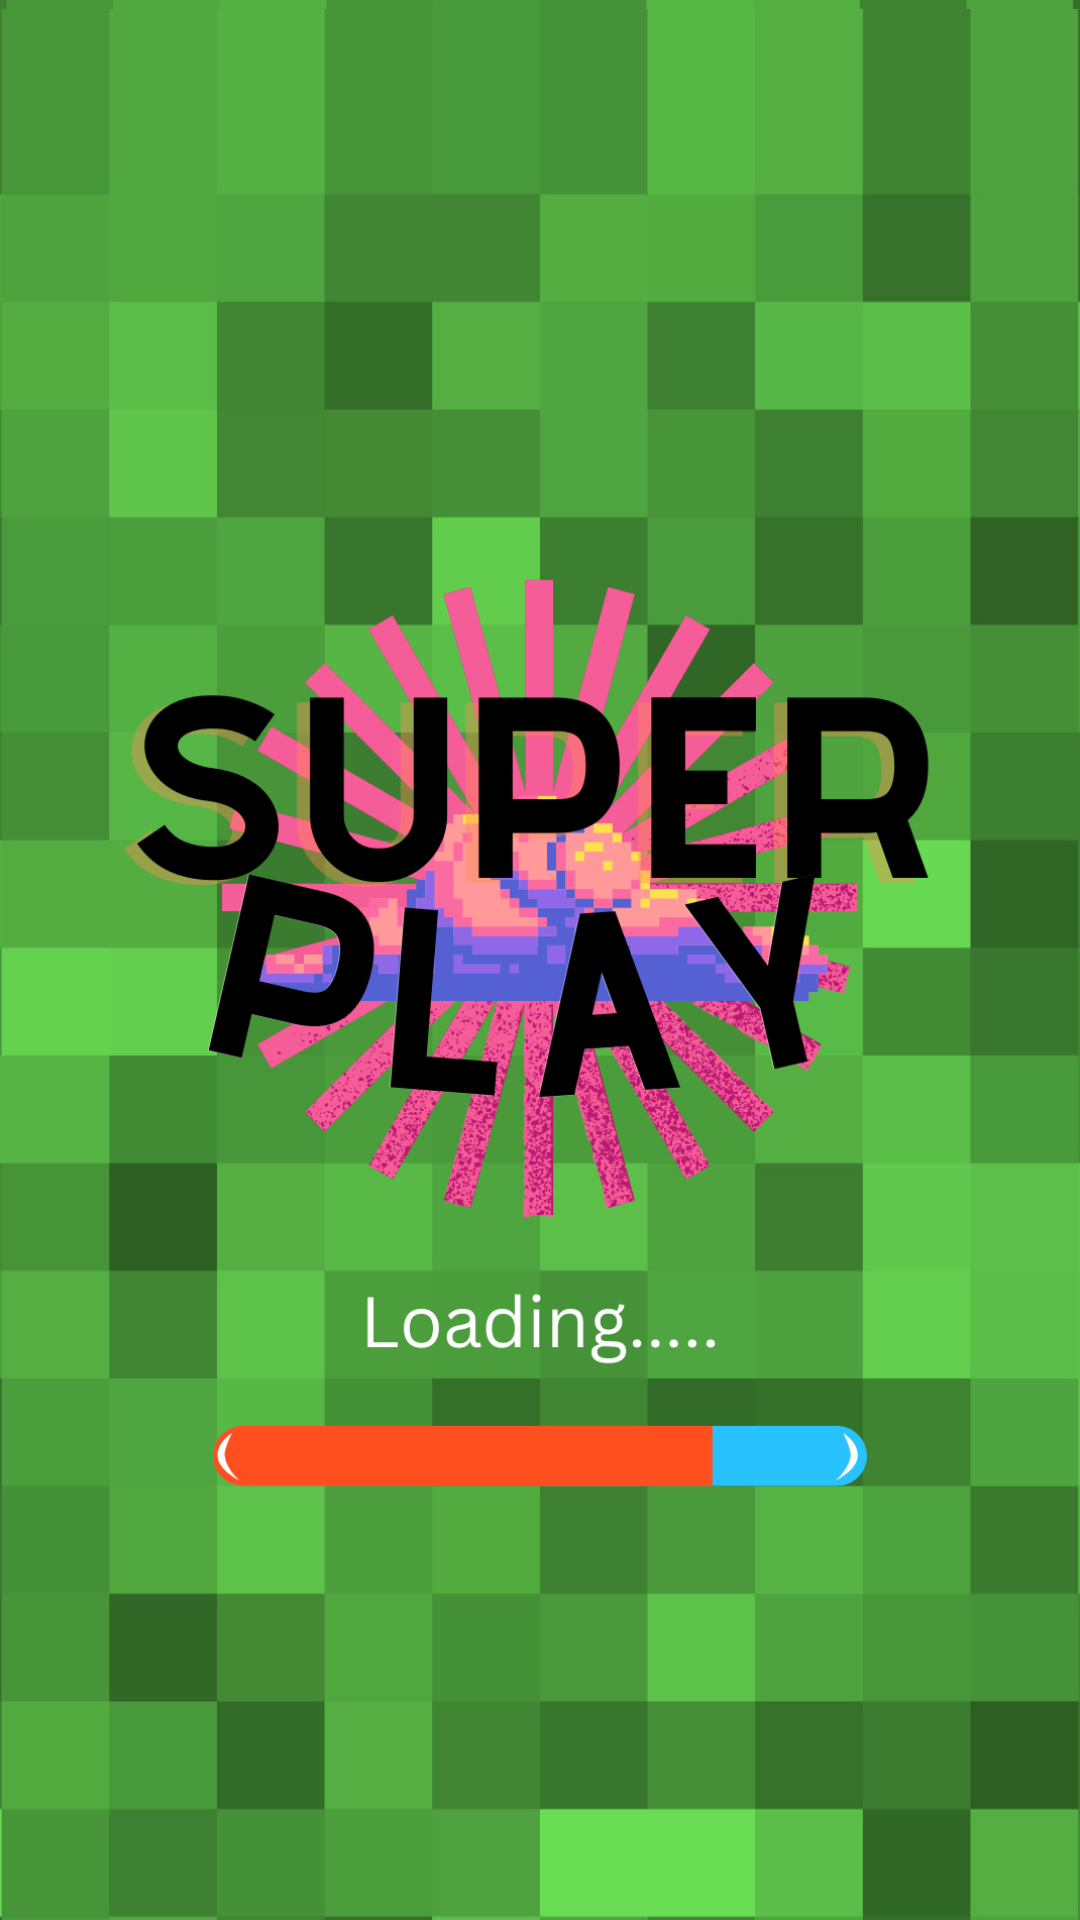

Layout XML and referenced resources for this Android screen:
<!-- AndroidManifest.xml: application theme Theme.SuperPlay -->
<!-- res/layout/activity_splash1.xml -->
<?xml version="1.0" encoding="utf-8"?>
<RelativeLayout xmlns:android="http://schemas.android.com/apk/res/android"
    xmlns:app="http://schemas.android.com/apk/res-auto"
    xmlns:tools="http://schemas.android.com/tools"
    android:layout_width="match_parent"
    android:layout_height="match_parent"
    android:background="@drawable/superplay"
    tools:context=".Splash1">
    <ImageView
        android:id="@+id/imageView3"
        android:layout_width="415dp"
        android:layout_height="664dp"
        android:layout_alignParentStart="true"
        android:layout_alignParentTop="true"
        android:layout_alignParentEnd="true"
        android:layout_alignParentBottom="true"
        android:layout_centerHorizontal="true"
        android:layout_marginStart="-2dp"
        android:layout_marginTop="3dp"
        android:layout_marginEnd="-2dp"
        android:layout_marginBottom="-61dp"
        android:background="@drawable/superplay"
        app:srcCompat="@drawable/superplay" />
</RelativeLayout>
<!-- resources referenced by this layout -->
<resources>
  <!-- drawable superplay: png bitmap (drawable, 218377 bytes) -->
  <style name="Theme.SuperPlay" parent="Theme.MaterialComponents.DayNight.DarkActionBar">
          
          <item name="colorPrimary">@color/purple_500</item>
          <item name="colorPrimaryVariant">@color/purple_700</item>
          <item name="colorOnPrimary">@color/white</item>
          
          <item name="colorSecondary">@color/teal_200</item>
          <item name="colorSecondaryVariant">@color/teal_700</item>
          <item name="colorOnSecondary">@color/black</item>
          
          <item name="android:statusBarColor">@color/black</item>
          
      </style>
  <!-- not gathered from this repository: default colours our renderer supplied (Android Studio template values) -->
  <color name="purple_500">#FF6200EE</color>
  <color name="purple_700">#FF3700B3</color>
  <color name="teal_200">#FF03DAC5</color>
  <color name="teal_700">#FF018786</color>
  <color name="black">#FF000000</color>
  <color name="white">#FFFFFFFF</color>
</resources>
